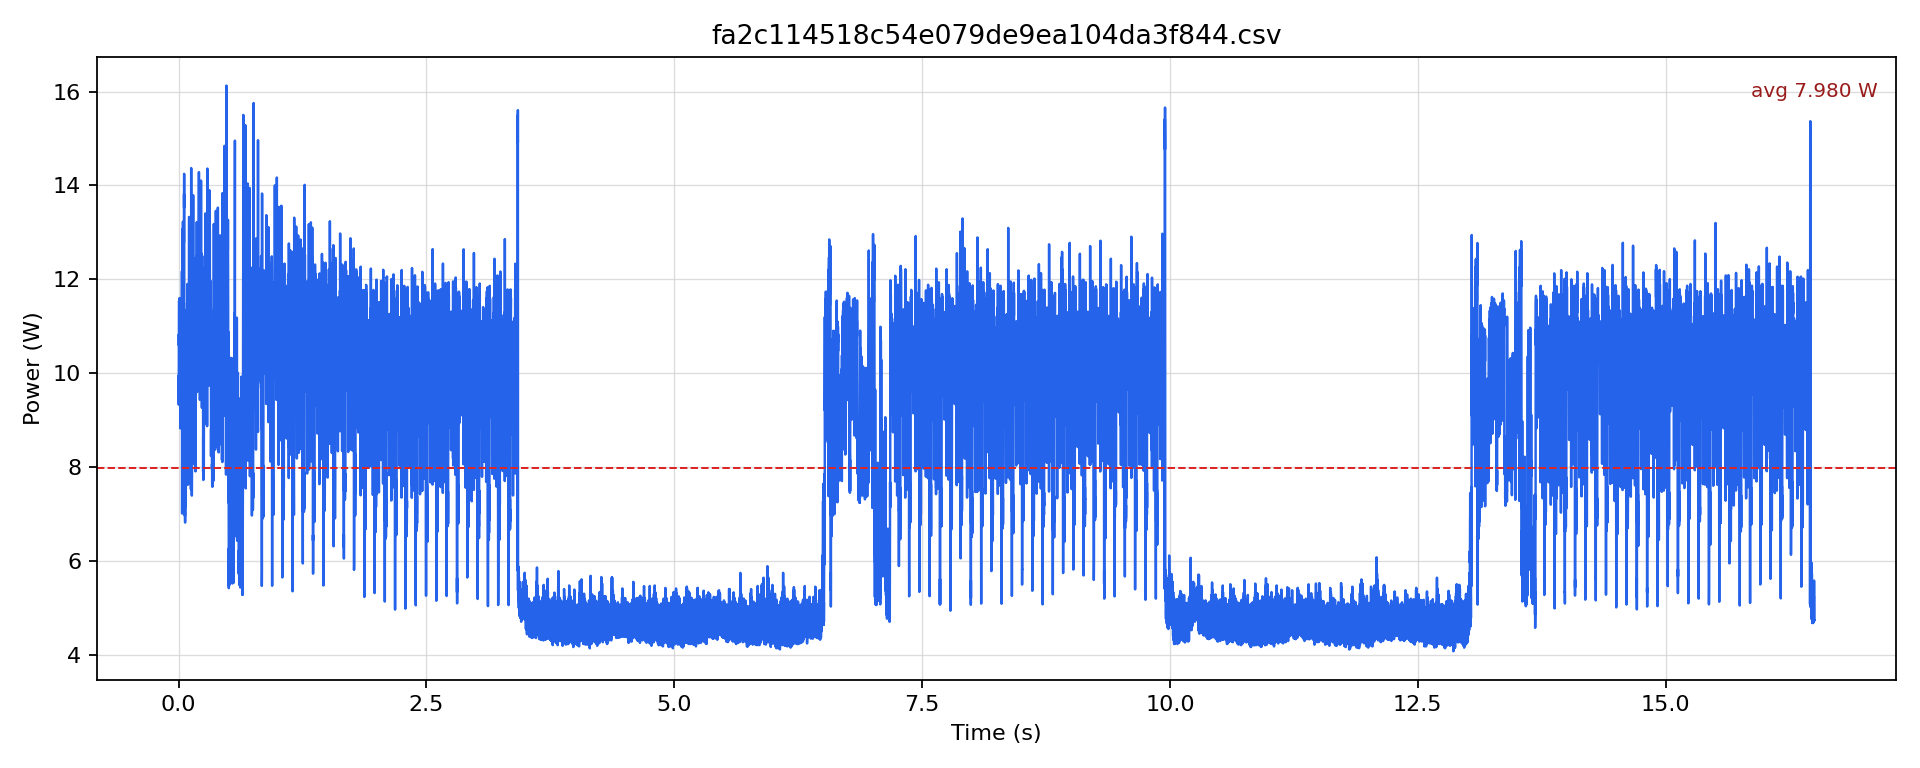

The file beside this chart, header and first rows:
timestamp [us], current [mA], voltage [mV], power [W]
0.0, 817, 12164, 9.938
500.0, 773.1, 12168, 9.407
1000, 813.9, 12164, 9.899
1500, 766.8, 12164, 9.327
2000, 853.6, 12160, 10.38
2500, 836.9, 12157, 10.17
3000, 891.3, 12153, 10.83
3500, 871.4, 12151, 10.59
4000, 924.7, 12149, 11.23
4500, 904.9, 12147, 10.99
5000, 949.9, 12145, 11.54
5500, 910.1, 12145, 11.05
6000, 939.4, 12144, 11.41
6500, 833.7, 12146, 10.13
7000, 863, 12150, 10.49
7500, 850.5, 12150, 10.33
8000, 924.7, 12147, 11.23
8500, 912.2, 12147, 11.08
9000, 955.1, 12145, 11.6
9500, 892.3, 12145, 10.84
10000, 933.1, 12144, 11.33
10500, 837.9, 12146, 10.18
11000, 859.9, 12151, 10.45
11500, 864.1, 12150, 10.5
12000, 914.3, 12147, 11.11
12500, 894.4, 12147, 10.86
13000, 930, 12145, 11.29
13500, 891.3, 12146, 10.83
14000, 933.1, 12143, 11.33
14500, 837.9, 12149, 10.18
15000, 890.2, 12152, 10.82
15500, 856.7, 12150, 10.41
16000, 934.2, 12149, 11.35
16500, 898.6, 12147, 10.92
17000, 939.4, 12145, 11.41
17500, 886, 12145, 10.76
18000, 868.3, 12147, 10.55
18500, 726, 12153, 8.823
19000, 897.5, 12151, 10.91
19500, 873.5, 12150, 10.61
20000, 914.3, 12148, 11.11
20500, 887.1, 12147, 10.78
21000, 939.4, 12145, 11.41
21500, 808.6, 12150, 9.824
22000, 757.4, 12154, 9.205
22500, 829.6, 12153, 10.08
23000, 908, 12150, 11.03
23500, 871.4, 12148, 10.59
24000, 938.3, 12146, 11.4
24500, 889.2, 12146, 10.8
25000, 939.4, 12143, 11.41
25500, 859.9, 12145, 10.44
26000, 772, 12150, 9.38
26500, 802.4, 12150, 9.748
27000, 912.2, 12148, 11.08
27500, 873.5, 12148, 10.61
28000, 915.3, 12147, 11.12
28500, 886, 12147, 10.76
29000, 909, 12145, 11.04
29500, 756.3, 12151, 9.19
... 32,939 more rows
